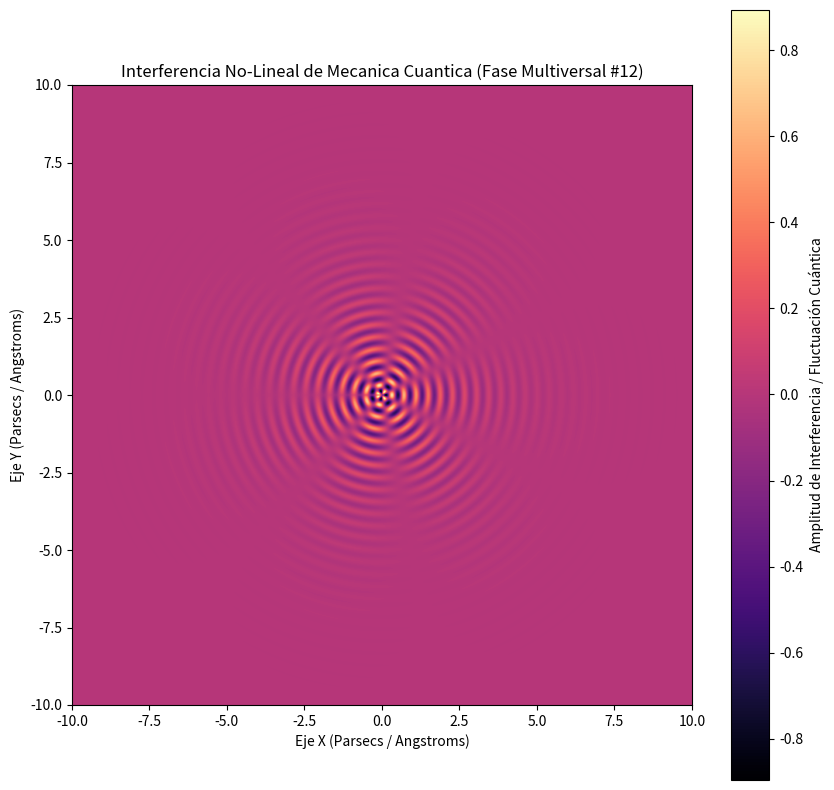

Generate this figure with matplotlib:
%matplotlib inline
# Simulación Multiversal: Mecanica Cuantica - Variante 12
import numpy as np
import matplotlib.pyplot as plt

# Parámetros Físicos No-Lineales
omega_1 = 16.06
omega_2 = 3.405
lambda_decay = 0.692
phase_shift = 2.636

x = np.linspace(-10, 10, 800)
y = np.linspace(-10, 10, 800)
X, Y = np.meshgrid(x, y)

# Dinámica de Fluidos / Campos Tensor-Escalares (Fase Multiversal)
R = np.sqrt(X**2 + Y**2) + 1e-5
Z = (np.sin(omega_1 * R + phase_shift) * np.cos(omega_2 * np.arctan2(Y, X))) * np.exp(-lambda_decay * R)

plt.figure(figsize=(10, 10))
plt.imshow(Z, cmap='magma', extent=[-10, 10, -10, 10], origin='lower')
plt.colorbar(label='Amplitud de Interferencia / Fluctuación Cuántica')
plt.title(r'Interferencia No-Lineal de Mecanica Cuantica (Fase Multiversal #12)')
plt.xlabel('Eje X (Parsecs / Angstroms)')
plt.ylabel('Eje Y (Parsecs / Angstroms)')
plt.show()
